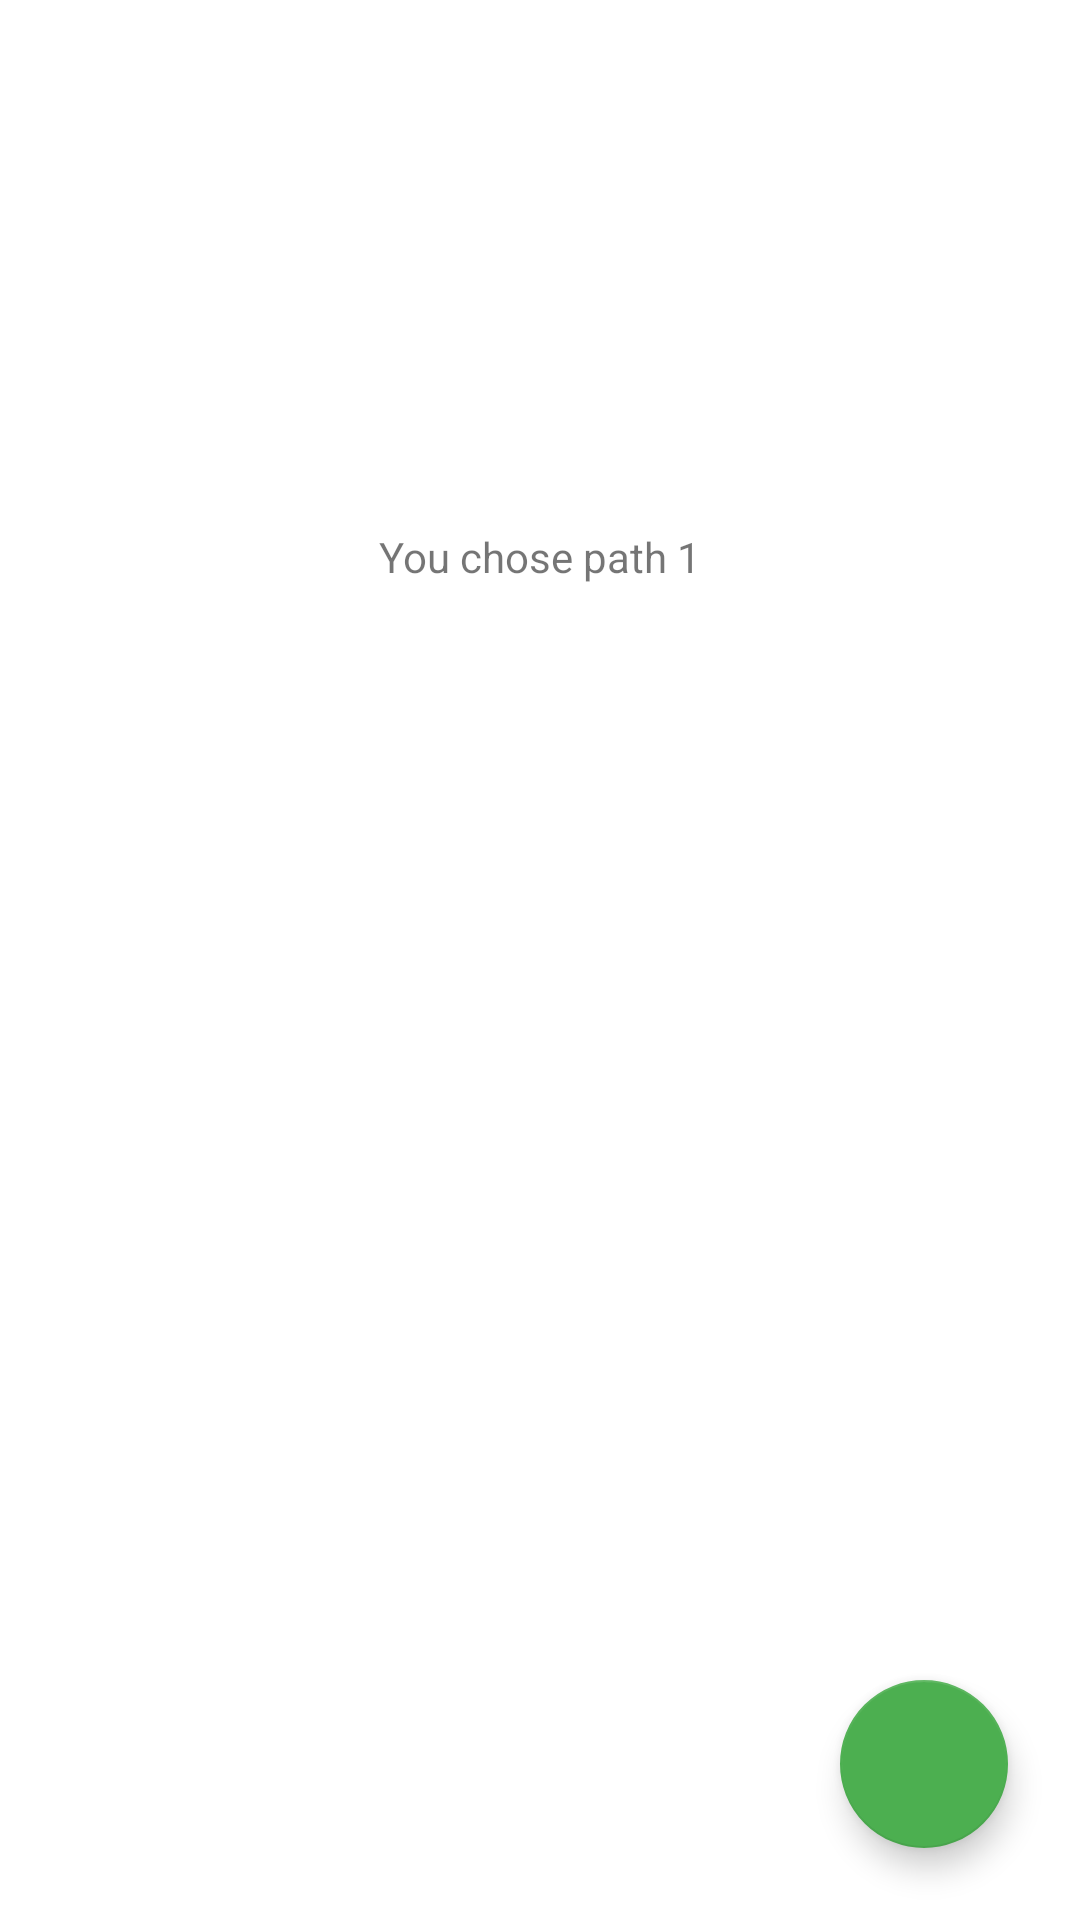

This screen was rendered from an Android layout file. Write that file and the resources it references.
<!-- AndroidManifest.xml: application theme Theme.MyApplication -->
<!-- res/layout/fragment_choice1.xml -->
<?xml version="1.0" encoding="utf-8"?>
<androidx.constraintlayout.widget.ConstraintLayout xmlns:android="http://schemas.android.com/apk/res/android"
    xmlns:app="http://schemas.android.com/apk/res-auto"
    xmlns:tools="http://schemas.android.com/tools"
    android:id="@+id/frameLayout2"
    android:layout_width="match_parent"
    android:layout_height="match_parent"
    tools:context=".choice2Fragment">

    <TextView
        android:id="@+id/textView4"
        android:layout_width="wrap_content"
        android:layout_height="wrap_content"
        android:layout_marginTop="176dp"
        android:text="You chose path 1"
        app:layout_constraintEnd_toEndOf="parent"
        app:layout_constraintStart_toStartOf="parent"
        app:layout_constraintTop_toTopOf="parent" />

    <com.google.android.material.floatingactionbutton.FloatingActionButton
        android:id="@+id/floatingActionButton2"
        android:layout_width="wrap_content"
        android:layout_height="wrap_content"
        android:layout_marginEnd="24dp"
        android:layout_marginRight="24dp"
        android:layout_marginBottom="24dp"
        android:clickable="true"
        android:focusable="true"
        android:tint="@color/white"
        android:src="@drawable/ic_add"
        app:layout_constraintBottom_toBottomOf="parent"
        app:layout_constraintEnd_toEndOf="parent" />

</androidx.constraintlayout.widget.ConstraintLayout>
<!-- resources referenced by this layout -->
<resources>
  <style name="Theme.MyApplication" parent="Theme.MaterialComponents.DayNight.DarkActionBar">
          
          <item name="colorPrimary">#2A642A</item>
          <item name="colorPrimaryVariant">#6C6A71</item>
          <item name="colorOnPrimary">@color/white</item>
          
          <item name="colorSecondary">#4CAF50</item>
          <item name="colorSecondaryVariant">@color/teal_700</item>
          <item name="colorOnSecondary">@color/black</item>
          
          <item name="android:statusBarColor" tools:targetApi="l">?attr/colorPrimaryVariant</item>
          
      </style>
  <!-- not gathered from this repository: default colours our renderer supplied (Android Studio template values) -->
  <color name="teal_700">#FF018786</color>
  <color name="black">#FF000000</color>
  <color name="white">#FFFFFFFF</color>
</resources>
